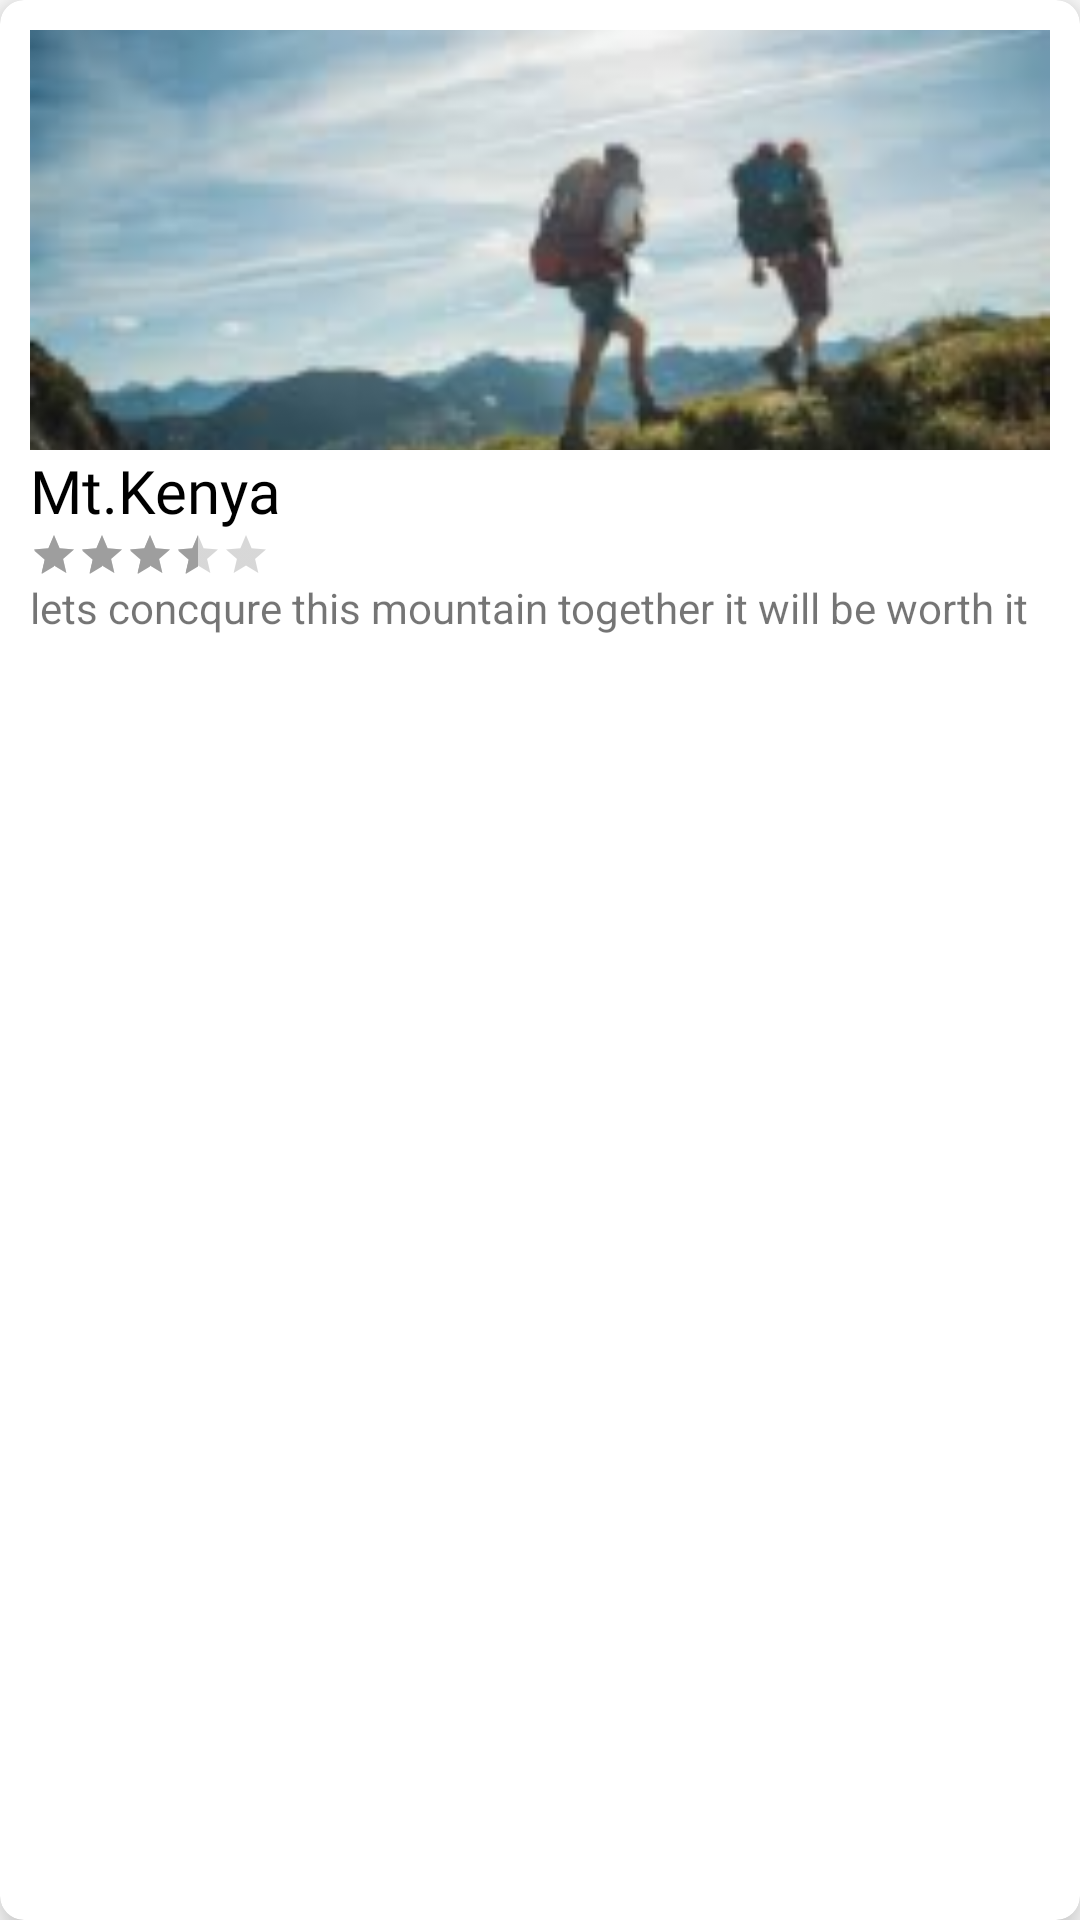

Here is an Android app screen rendered from its layout file. Give the layout XML and the strings, colors and styles it references.
<!-- AndroidManifest.xml: application theme AppTheme -->
<!-- res/layout/featured_card_design.xml -->
<?xml version="1.0" encoding="utf-8"?>
<androidx.cardview.widget.CardView xmlns:android="http://schemas.android.com/apk/res/android"
    xmlns:app="http://schemas.android.com/apk/res-auto"
    xmlns:tools="http://schemas.android.com/tools"
    android:orientation="vertical"
    android:layout_width="160dp"
    app:cardCornerRadius="8dp"
    android:layout_margin="10dp"
    app:cardElevation="8dp"
    android:layout_height="300dp">

    <LinearLayout
        android:layout_width="match_parent"
        android:layout_height="match_parent"
        android:orientation="vertical"
        android:padding="10dp"
        >
        <ImageView
            android:id="@+id/feature_image"
            android:layout_width="match_parent"
            android:layout_height="140dp"
            android:src="@drawable/hiking"
            android:scaleType="centerCrop"
            />
        <TextView
            android:id="@+id/feature_title"
            android:layout_width="wrap_content"
            android:layout_height="wrap_content"
            android:text="Mt.Kenya"
            android:textSize="20sp"
            android:fontFamily="@font/montserrat"
            android:textColor="@color/black"
            />
            <RatingBar
                android:id="@+id/feature_rating_bar"
                android:layout_width="wrap_content"
                android:layout_height="wrap_content"
                android:rating="3.5"
                style="@style/Widget.AppCompat.RatingBar.Small"
                />
        <TextView
            android:id="@+id/feature_description"
            android:layout_width="wrap_content"
            android:layout_height="wrap_content"
            android:text="lets concqure this mountain together it will be worth it"
            tools:ignore="InvalidId" />

    </LinearLayout>

</androidx.cardview.widget.CardView>
<!-- resources referenced by this layout -->
<resources>
  <color name="black">#000</color>
  <!-- drawable hiking: png bitmap (drawable-hdpi, 18921 bytes) -->
  <style name="AppTheme" parent="Theme.MaterialComponents.Light.NoActionBar">
           Customize your theme here.
          <item name="colorPrimary">@color/colorPrimary</item>
          <item name="colorPrimaryDark">@color/colorPrimaryDark</item>
          <item name="colorAccent">@color/colorAccent</item>
  
      </style>
  <color name="colorPrimary">#fece2f</color>
  <color name="colorPrimaryDark">#757575</color>
  <color name="colorAccent">#9e9e9e</color>
</resources>
